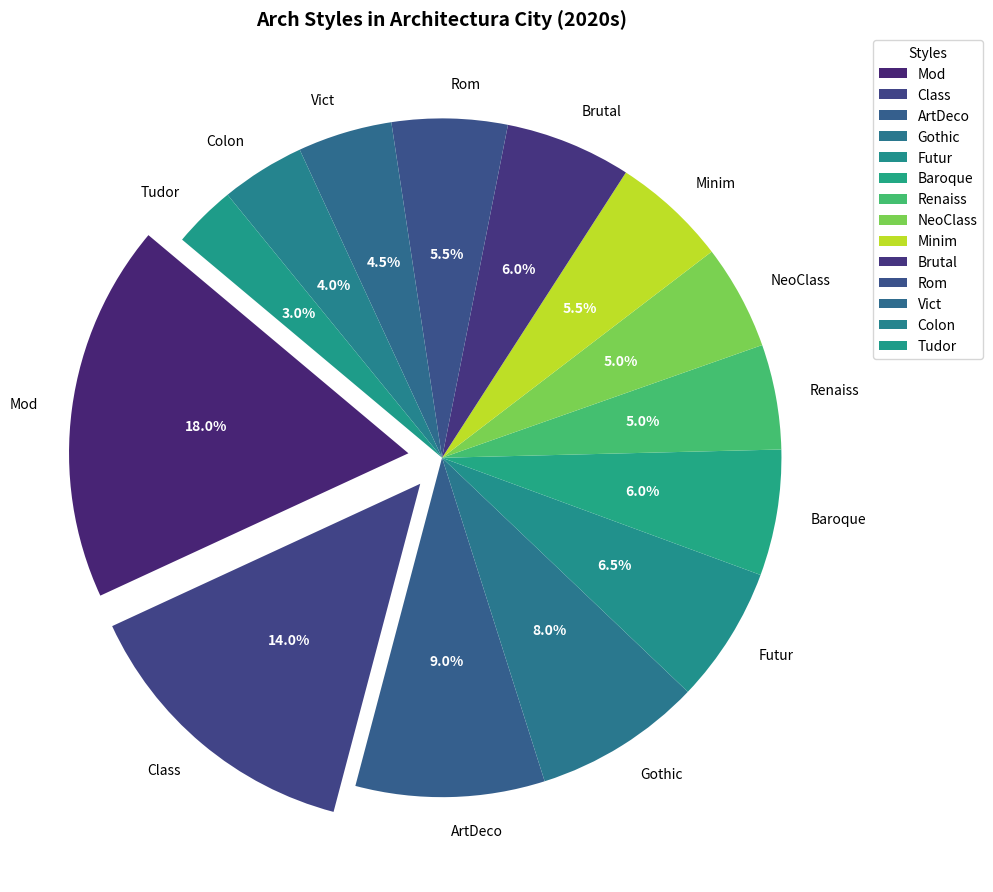

Generate this figure with matplotlib:
import matplotlib.pyplot as plt

# Define the data for the architectural styles
styles = [
    'Mod', 'Class', 'ArtDeco', 'Gothic', 'Futur', 
    'Baroque', 'Renaiss', 'NeoClass', 'Minim', 
    'Brutal', 'Rom', 'Vict', 'Colon', 'Tudor'
]
percentages = [18.0, 14.0, 9.0, 8.0, 6.5, 6.0, 5.0, 5.0, 5.5, 
               6.0, 5.5, 4.5, 4.0, 3.5]

# Adjust the percentages to ensure they sum to 100
total = sum(percentages)
correction = 100 - total
percentages[-1] += correction

colors = plt.cm.viridis([
    0.1, 0.2, 0.3, 0.4, 0.5, 0.6, 0.7, 0.8, 0.9, 
    0.15, 0.25, 0.35, 0.45, 0.55
])

explode = tuple(0.1 if p >= 10 else 0 for p in percentages)

fig, ax = plt.subplots(figsize=(10, 10))
wedges, texts, autotexts = ax.pie(
    percentages,
    labels=styles,
    autopct=lambda pct: f'{pct:.1f}%',
    startangle=140,
    colors=colors,
    explode=explode
)

plt.setp(autotexts, size=10, weight='bold', color='white')
plt.setp(texts, size=10)

# Concise title
ax.set_title(
    'Arch Styles in Architectura City (2020s)',
    fontsize=14,
    fontweight='bold'
)

ax.legend(
    wedges,
    styles,
    title='Styles',
    loc='upper left',
    bbox_to_anchor=(1, 1)
)

plt.tight_layout()
plt.show()
